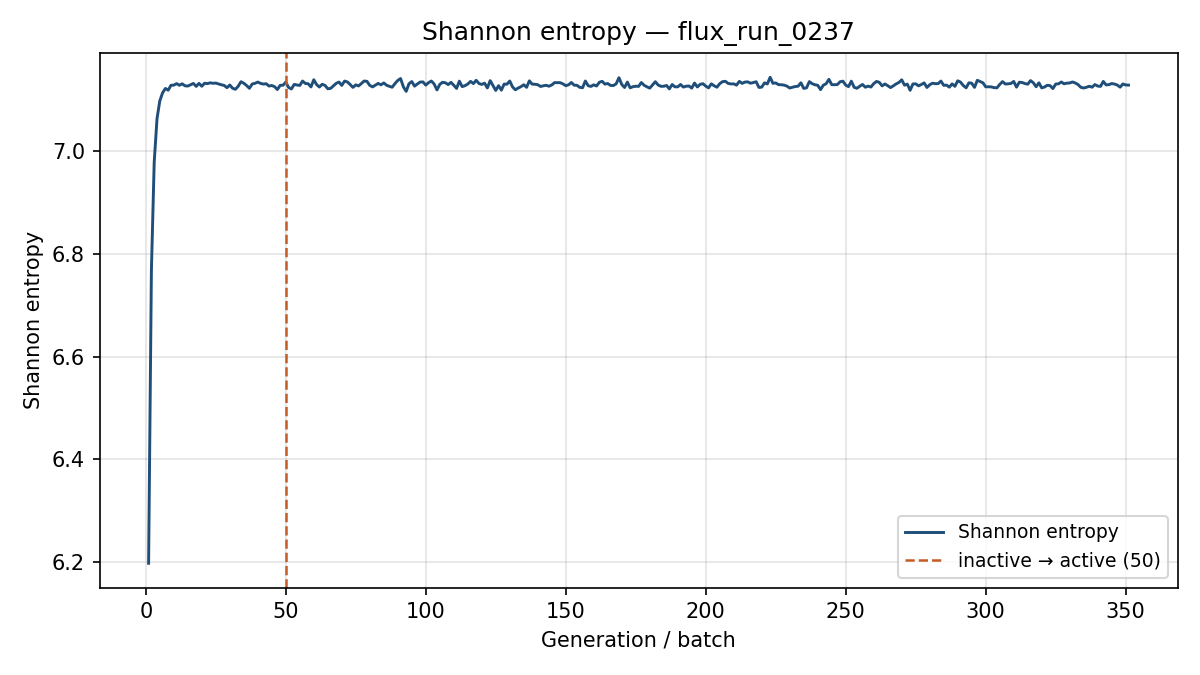

Data behind this chart, as committed beside it:
generation, shannon_entropy, k_generation
1, 6.197, 1.186
2, 6.768, 1.283
3, 6.978, 1.278
4, 7.063, 1.245
5, 7.098, 1.235
6, 7.114, 1.215
7, 7.122, 1.242
8, 7.119, 1.231
9, 7.128, 1.219
10, 7.128, 1.237
11, 7.131, 1.2
12, 7.128, 1.239
13, 7.131, 1.191
14, 7.127, 1.229
15, 7.127, 1.214
16, 7.129, 1.22
17, 7.132, 1.23
18, 7.126, 1.221
19, 7.132, 1.225
20, 7.126, 1.206
21, 7.132, 1.206
22, 7.131, 1.22
23, 7.133, 1.226
24, 7.132, 1.231
25, 7.133, 1.214
26, 7.131, 1.21
27, 7.129, 1.224
28, 7.128, 1.239
29, 7.124, 1.207
30, 7.129, 1.228
31, 7.122, 1.195
32, 7.12, 1.213
33, 7.126, 1.228
34, 7.135, 1.209
35, 7.132, 1.212
36, 7.128, 1.22
37, 7.122, 1.224
38, 7.131, 1.221
39, 7.132, 1.209
40, 7.135, 1.237
41, 7.132, 1.22
42, 7.131, 1.208
43, 7.131, 1.212
44, 7.127, 1.218
45, 7.128, 1.201
46, 7.126, 1.22
47, 7.12, 1.203
48, 7.128, 1.232
49, 7.128, 1.232
50, 7.134, 1.213
51, 7.124, 1.186
52, 7.121, 1.216
53, 7.13, 1.217
54, 7.129, 1.224
55, 7.128, 1.198
56, 7.136, 1.214
57, 7.132, 1.236
58, 7.131, 1.252
59, 7.125, 1.207
60, 7.139, 1.235
... 291 more rows
